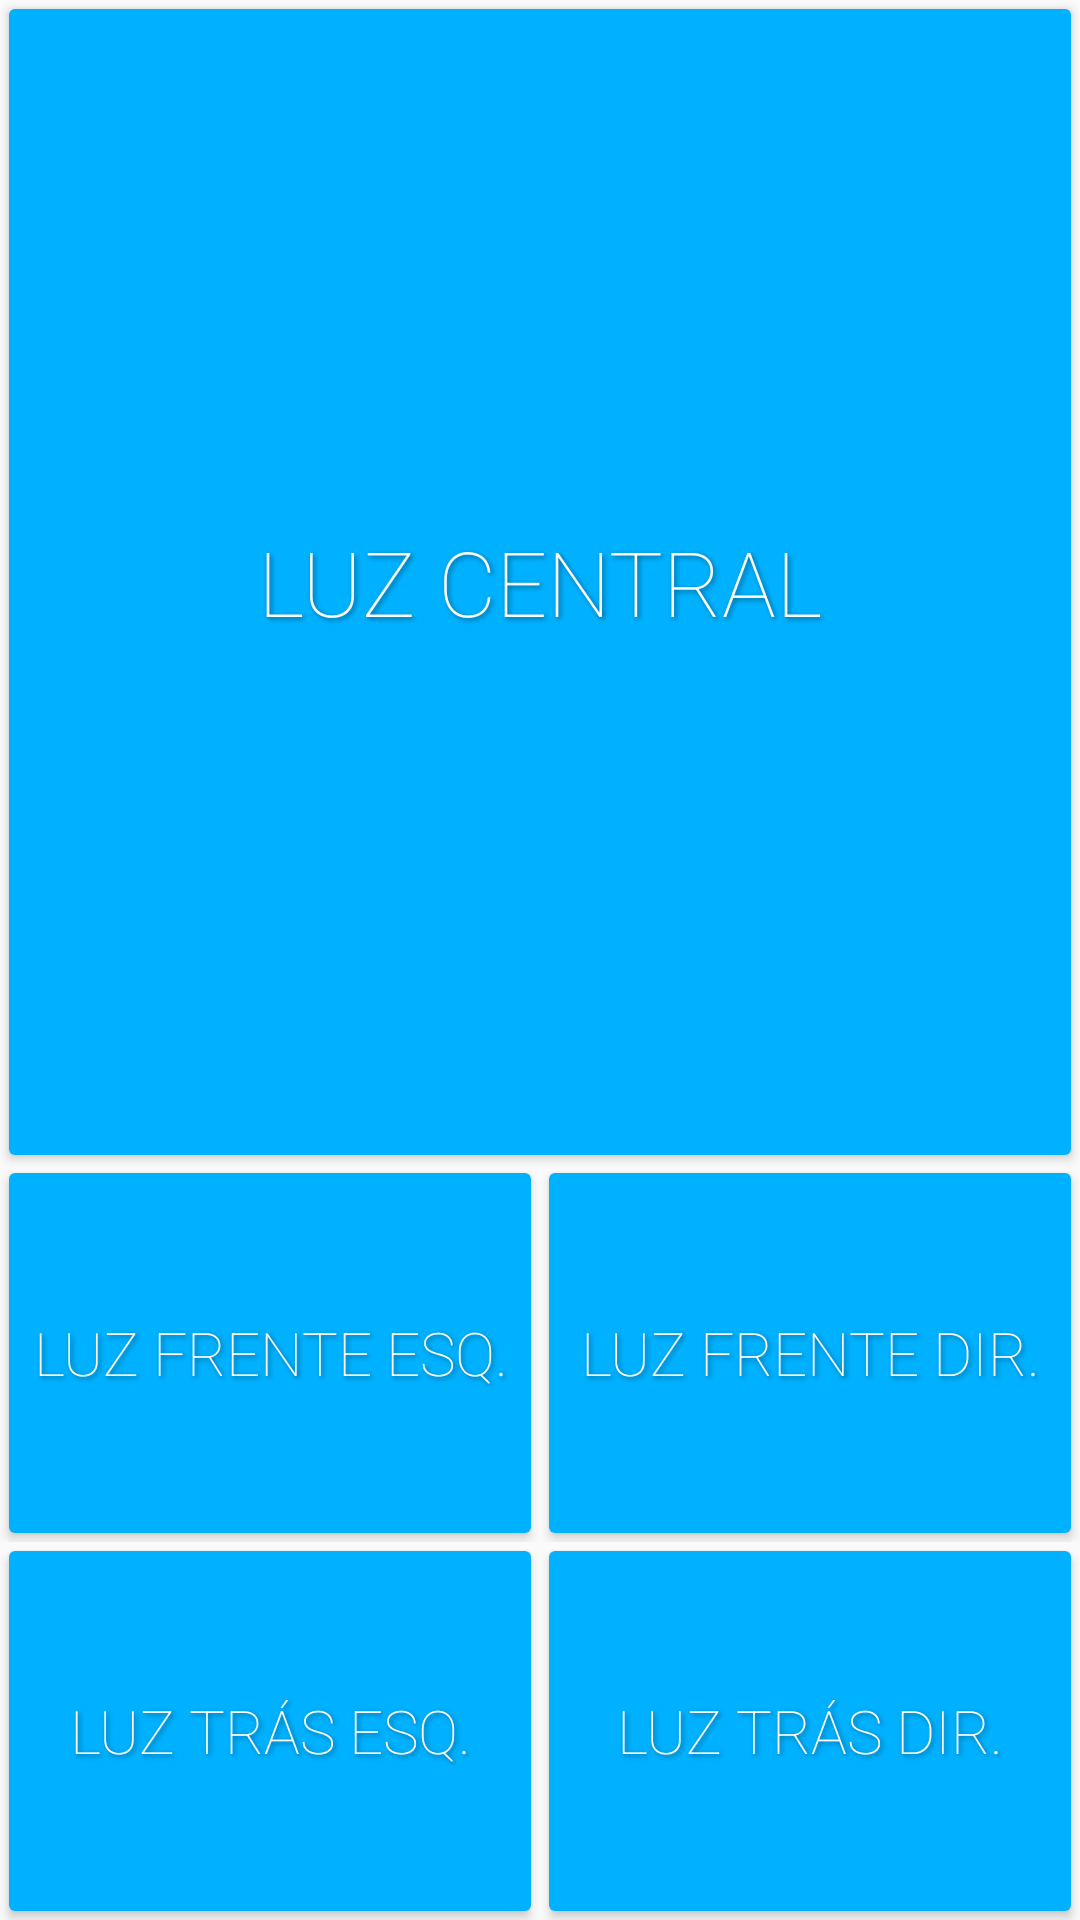

Here is an Android app screen rendered from its layout file. Give the layout XML and the strings, colors and styles it references.
<!-- AndroidManifest.xml: application theme AppTheme -->
<!-- res/layout/fragment_lights.xml -->
<FrameLayout xmlns:android="http://schemas.android.com/apk/res/android"
    xmlns:tools="http://schemas.android.com/tools"
    android:layout_width="match_parent"
    android:layout_height="match_parent"
    tools:context="joaopalma.android.poolcontrol.LightsFragment">

    <LinearLayout
        android:layout_width="match_parent"
        android:layout_height="match_parent"
        android:weightSum="1"
        android:orientation="vertical">

        <Button
            android:id="@+id/LightCentral"
            android:layout_width="match_parent"
            android:layout_height="0dp"
            android:text="@string/light_central"
            android:background="@drawable/button_round_corners_light_off"
            android:layout_margin="3dp"
            android:textColor="#ffffff"
            android:textSize="30sp"
            android:fontFamily="sans-serif-thin"
            android:shadowColor="@color/text_shadow"
            android:shadowDx="2"
            android:shadowDy="2"
            android:shadowRadius="4"
            android:elevation="10dp"
            android:layout_weight="1"/>

        <LinearLayout
            android:layout_width="match_parent"
            android:layout_height="wrap_content"
            android:orientation="horizontal">


            <Button
                android:id="@+id/LightSmall1"
                android:layout_width="match_parent"
                android:layout_height="120dp"
                android:text="@string/light_front_left"
                android:background="@drawable/button_round_corners_light_off"
                android:layout_margin="3dp"
                android:textColor="#ffffff"
                android:textSize="20sp"
                android:fontFamily="sans-serif-thin"
                android:shadowColor="@color/text_shadow"
                android:shadowDx="2"
                android:shadowDy="2"
                android:shadowRadius="4"
                android:elevation="10dp"
                android:layout_weight="0.25"/>

            <Button
                android:id="@+id/LightSmall2"
                android:layout_width="match_parent"
                android:layout_height="120dp"
                android:text="@string/light_front_right"
                android:background="@drawable/button_round_corners_light_off"
                android:layout_margin="3dp"
                android:textColor="#ffffff"
                android:textSize="20sp"
                android:fontFamily="sans-serif-thin"
                android:shadowColor="@color/text_shadow"
                android:shadowDx="2"
                android:shadowDy="2"
                android:shadowRadius="4"
                android:elevation="10dp"
                android:layout_weight="0.25"/>

        </LinearLayout>

        <LinearLayout
            android:layout_width="match_parent"
            android:layout_height="wrap_content"
            android:orientation="horizontal">


            <Button
                android:id="@+id/LightSmall3"
                android:layout_width="match_parent"
                android:layout_height="120dp"
                android:text="@string/light_back_left"
                android:layout_margin="3dp"
                android:background="@drawable/button_round_corners_light_off"
                android:textColor="#ffffff"
                android:textSize="20sp"
                android:fontFamily="sans-serif-thin"
                android:shadowColor="@color/text_shadow"
                android:shadowDx="2"
                android:shadowDy="2"
                android:shadowRadius="4"
                android:elevation="10dp"
                android:layout_weight="0.25"/>

            <Button
                android:id="@+id/LightSmall4"
                android:layout_width="match_parent"
                android:layout_height="120dp"
                android:text="@string/light_back_right"
                android:layout_margin="3dp"
                android:background="@drawable/button_round_corners_light_off"
                android:textColor="#ffffff"
                android:textSize="20sp"
                android:fontFamily="sans-serif-thin"
                android:shadowColor="@color/text_shadow"
                android:shadowDx="2"
                android:shadowDy="2"
                android:shadowRadius="4"
                android:elevation="10dp"
                android:layout_weight="0.25"/>

        </LinearLayout>

    </LinearLayout>

</FrameLayout>
<!-- resources referenced by this layout -->
<resources>
  <color name="text_shadow">#7F000000</color>
  <!-- drawable button_round_corners_light_off (drawable) -->
  <?xml version="1.0" encoding="utf-8"?>
  <shape xmlns:android="http://schemas.android.com/apk/res/android"
      android:shape="rectangle" android:padding="10dp">
      
      <solid android:color="@color/light_off"/>
      <corners android:radius="2dp"/>
  </shape>
  <string name="light_back_left">Luz trás esq.</string>
  <string name="light_back_right">Luz trás dir.</string>
  <string name="light_central">Luz Central</string>
  <string name="light_front_left">Luz frente esq.</string>
  <string name="light_front_right">Luz frente dir.</string>
  <style name="AppTheme" parent="Theme.AppCompat.Light.DarkActionBar">
          
          <item name="colorPrimary">@color/colorPrimary</item>
          <item name="colorPrimaryDark">@color/colorPrimaryDark</item>
          <item name="colorAccent">@color/colorAccent</item>
      </style>
  <color name="light_off">#00B1FF</color>
  <color name="colorPrimary">#2196F3</color>
  <color name="colorPrimaryDark">#303F9F</color>
  <color name="colorAccent">#E3F2FD</color>
</resources>
